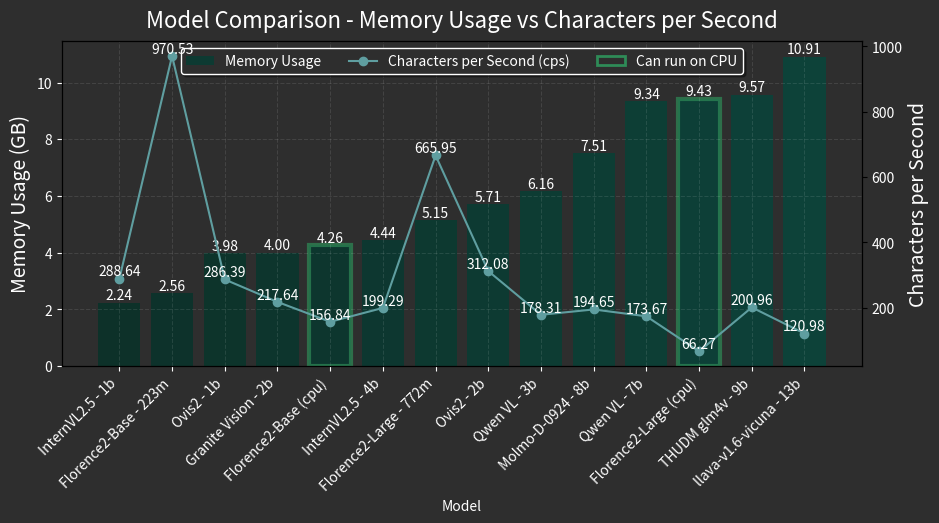

Reproduce this figure in Python.
import matplotlib.pyplot as plt
import pandas as pd
from matplotlib.colors import LinearSegmentedColormap
from matplotlib.patches import Patch

def create_vision_models_comparison_plot():
    model_categories = {
        "florence": {
            "models": [
                "Florence2-Large (cpu)",
                "Florence2-Base (cpu)",
            ],
            "color": "#2E8B57",
            "label": "Can run on CPU"
        },
    }

    data = [
        {"model": "Florence2-Large (cpu)", "cps": 66.27, "memory": 9659.42},
        {"model": "Florence2-Base (cpu)", "cps": 156.84, "memory": 4366.43},
        {"model": "Florence2-Large - 772m", "cps": 665.95, "memory": 5274.93},
        {"model": "Florence2-Base - 223m", "cps": 970.53, "memory": 2625.93},
        {"model": "THUDM glm4v - 9b", "cps": 200.96, "memory": 9802.12},
        {"model": "Molmo-D-0924 - 8b", "cps": 194.65, "memory": 7693.93},
        {"model": "llava-v1.6-vicuna - 13b", "cps": 120.98, "memory": 11173.46},
        {"model": "Qwen VL - 3b", "cps": 178.31, "memory": 6306.30},
        {"model": "Qwen VL - 7b", "cps": 173.67, "memory": 9559.89},
        {"model": "Granite Vision - 2b", "cps": 217.64, "memory": 4094.18},
        {"model": "InternVL2.5 - 4b", "cps": 199.29, "memory": 4548.99},
        {"model": "InternVL2.5 - 1b", "cps": 288.64, "memory": 2292.93},
        {"model": "Ovis2 - 1b", "cps": 286.39, "memory": 4071.93},
        {"model": "Ovis2 - 2b", "cps": 312.08, "memory": 5846.49},
    ]

    df = pd.DataFrame(data)
    df["memory"] = df["memory"] / 1024
    df = df.sort_values(by="memory")

    fig, ax1 = plt.subplots(figsize=(10, 5))
    fig.patch.set_facecolor('#2e2e2e')
    ax1.set_facecolor('#2e2e2e')
    ax1.set_title("Model Comparison - Memory Usage vs Characters per Second", fontsize=16, color='white', pad=10)

    ax2 = ax1.twinx()
    gradient = LinearSegmentedColormap.from_list("", ["#003328", "#004D40"])

    # Modified bar creation with borders
    bars = []
    for i, (index, row) in enumerate(df.iterrows()):
        border_color = None
        border_width = 0
        for category in model_categories.values():
            if row["model"] in category["models"]:
                border_color = category["color"]
                border_width = 3
                break
        
        bar = ax1.bar(i, row["memory"], color=gradient(i/len(df)), alpha=0.7, 
                      edgecolor=border_color, linewidth=border_width)
        bars.append(bar[0])

    ax1.bar(0, 0, color=gradient(0.5), alpha=0.7, label="Memory Usage")

    ax1.set_xlabel("Model", color="white")
    ax1.set_ylabel("Memory Usage (GB)", color="white", fontsize=14)
    ax1.tick_params(axis="y", labelcolor="white", colors="white")
    ax1.tick_params(axis="x", labelcolor="white", colors="white", rotation=45)

    ax1.set_xticks(range(len(df)))
    ax1.set_xticklabels(df["model"], rotation=45, ha="right")

    for bar in bars:
        yval = bar.get_height()
        ax1.text(bar.get_x() + bar.get_width()/2, yval, f'{yval:.2f}', verticalalignment='bottom', color='white', ha='center')

    ax1.grid(True, linestyle='--', alpha=0.1, color='white')

    line = ax2.plot(range(len(df)), df["cps"], color="#5F9EA0", marker="o", label='Characters per Second (cps)')
    ax2.set_ylabel("Characters per Second", color="white", fontsize=14)
    ax2.tick_params(axis="y", labelcolor="white")

    for i, cps in enumerate(df["cps"]):
        ax2.text(i, cps, f'{cps:.2f}', ha='center', va='bottom', color='white')

    lines1, labels1 = ax1.get_legend_handles_labels()
    lines2, labels2 = ax2.get_legend_handles_labels()
    category_patches = [Patch(facecolor='none', edgecolor=cat["color"], label=cat["label"], linewidth=2) 
                       for cat in model_categories.values()]
    all_handles = lines1 + lines2 + category_patches
    all_labels = labels1 + labels2 + [cat["label"] for cat in model_categories.values()]

    ax1.legend(all_handles, all_labels, loc='upper center', 
              fancybox=True, shadow=True, ncol=len(all_handles),
              facecolor='#2e2e2e', edgecolor='white', labelcolor='white')

    fig.tight_layout()
    plt.subplots_adjust(left=0.1, right=0.9, top=0.9, bottom=0.25)

    return fig

if __name__ == "__main__":

    fig = create_vision_models_comparison_plot()
    plt.show()